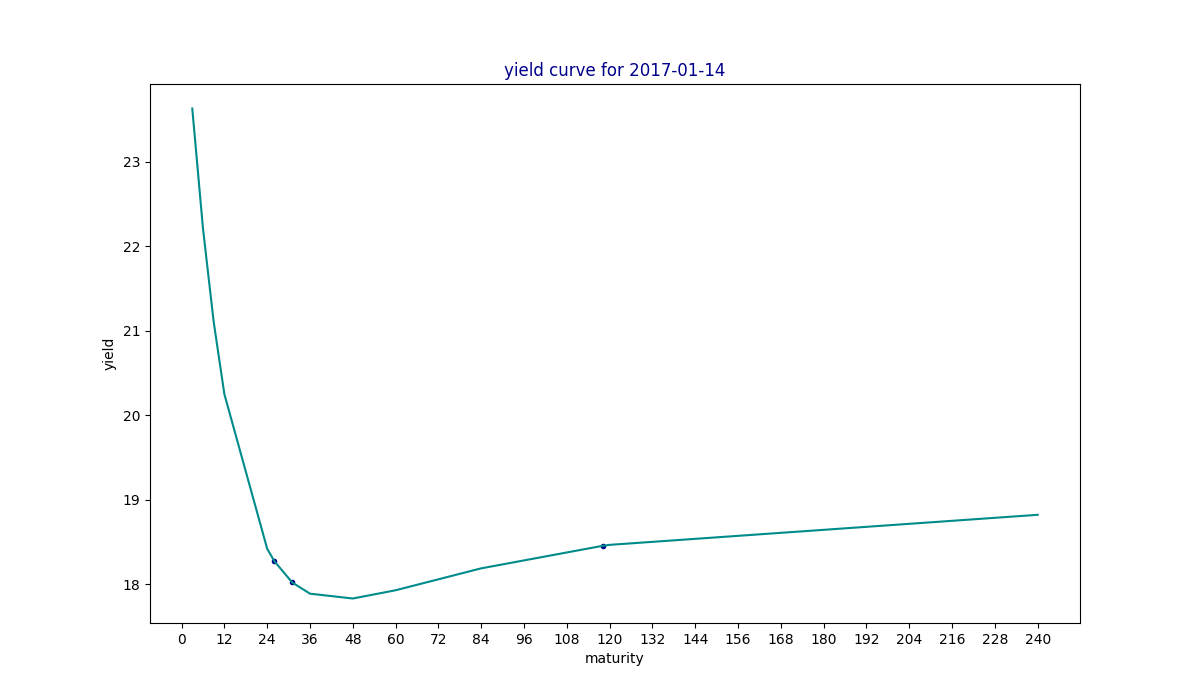

The file beside this chart, header and first rows:
maturity, yield, estimated
3, , 23.63
6, , 22.21
9, , 21.11
12, , 20.25
24, , 18.42
26, 18.28, 18.28
31, 18.02, 18.02
36, , 17.89
48, , 17.83
60, , 17.93
84, , 18.19
118, 18.46, 18.46
120, , 18.47
240, , 18.82
